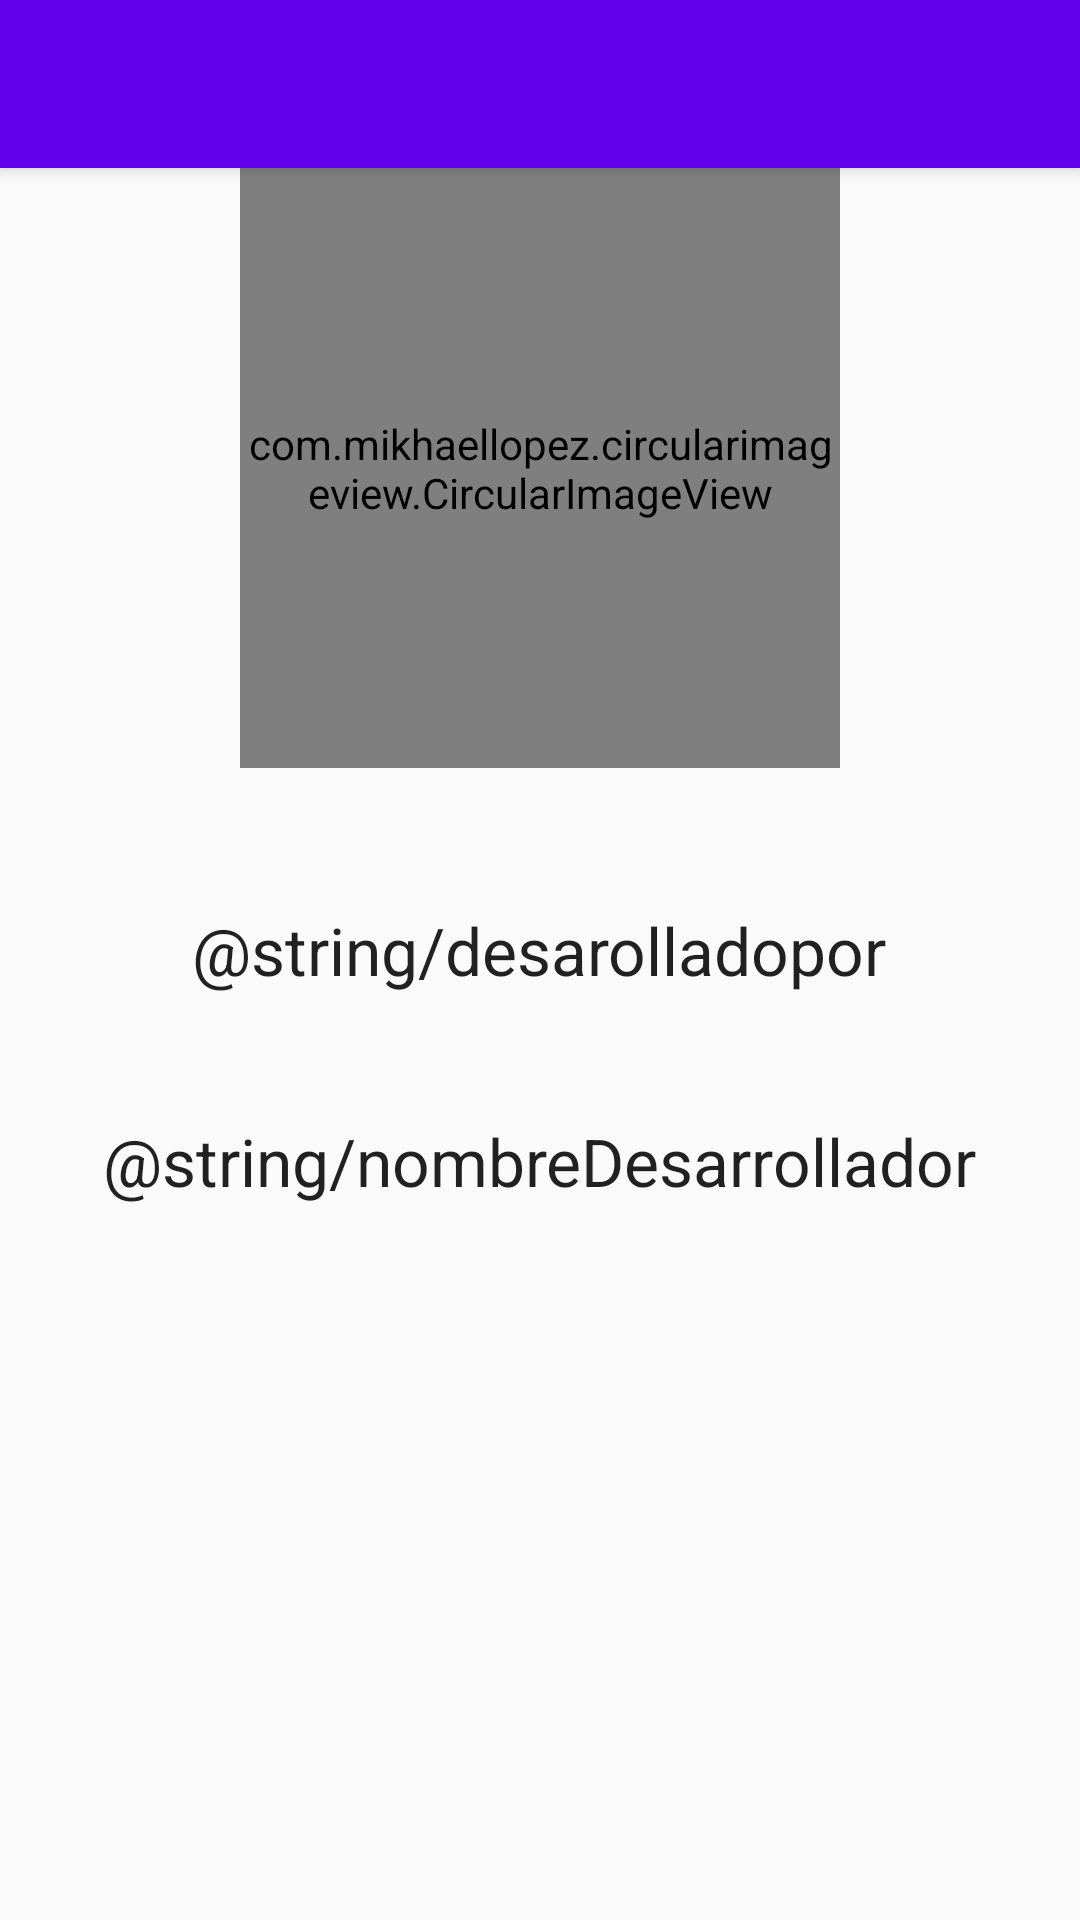

Layout XML and referenced resources for this Android screen:
<!-- AndroidManifest.xml: application theme AppTheme -->
<!-- res/layout/activity_acerca_de.xml -->
<?xml version="1.0" encoding="utf-8"?>
<RelativeLayout xmlns:android="http://schemas.android.com/apk/res/android"
    xmlns:tools="http://schemas.android.com/tools"
    android:layout_width="match_parent"
    android:layout_height="match_parent"
    xmlns:app="http://schemas.android.com/apk/res-auto"
    tools:context="com.think.petagram2.AcercaDe">
    <include android:id="@+id/actionBarMain"
        layout="@layout/actionbar">
    </include>

    <com.mikhaellopez.circularimageview.CircularImageView
        android:layout_width="@dimen/imgAcercaDe"
        android:layout_height="@dimen/imgAcercaDe"
        android:id="@+id/imgAcercaDe"
        android:src="@drawable/unholy"
        app:civ_border_color="@color/colorPrimary"
        app:civ_border_width="@dimen/bordeImgAcerca"
        app:civ_shadow="true"
        app:civ_shadow_radius="10"
        app:civ_shadow_color="@color/colorAccent"
        android:layout_below="@+id/actionBarMain"
        android:layout_centerHorizontal="true" />



    <TextView
        android:layout_width="wrap_content"
        android:layout_height="wrap_content"
        android:textAppearance="?android:attr/textAppearanceLarge"
        android:text="@string/desarolladopor"
        android:id="@+id/textView"
        android:layout_marginTop="46dp"
        android:layout_below="@+id/imgAcercaDe"
        android:layout_centerHorizontal="true" />

    <TextView
        android:layout_width="wrap_content"
        android:layout_height="wrap_content"
        android:textAppearance="?android:attr/textAppearanceLarge"
        android:text="@string/nombreDesarrollador"
        android:id="@+id/textView2"
        android:layout_marginTop="41dp"
        android:layout_below="@+id/textView"
        android:layout_centerHorizontal="true" />


</RelativeLayout>
<!-- res/layout/actionbar.xml (included above) -->
<?xml version="1.0" encoding="utf-8"?>
<android.support.v7.widget.Toolbar
    xmlns:android="http://schemas.android.com/apk/res/android"
    xmlns:app="http://schemas.android.com/apk/res-auto"
    android:layout_width="match_parent"
    android:layout_height="?attr/actionBarSize"
    android:background="@color/colorPrimary"
    android:elevation="@dimen/elevacionAppBar"
    android:titleTextColor="@color/colorAccent"
    android:theme="@style/ThemeOverlay.AppCompat.ActionBar"
    app:popupTheme="@style/ThemeOverlay.AppCompat.Light">
</android.support.v7.widget.Toolbar>
<!-- resources referenced by this layout -->
<resources>
  <dimen name="bordeImgAcerca">10dp</dimen>
  <dimen name="elevacionAppBar">4dp</dimen>
  <dimen name="imgAcercaDe">200dp</dimen>
  <!-- drawable unholy: png bitmap (drawable-hdpi, 124544 bytes) -->
  <style name="AppTheme" parent="Theme.AppCompat.Light.NoActionBar">
          
          <item name="colorPrimary">@color/colorPrimary</item>
          <item name="colorPrimaryDark">@color/colorPrimaryDark</item>
          <item name="colorAccent">@color/colorAccent</item>
      </style>
  <!-- not gathered from this repository: default colours our renderer supplied (Android Studio template values) -->
  <color name="colorPrimary">#FF6200EE</color>
  <color name="colorPrimaryDark">#FF3700B3</color>
  <color name="colorAccent">#FF03DAC5</color>
</resources>
